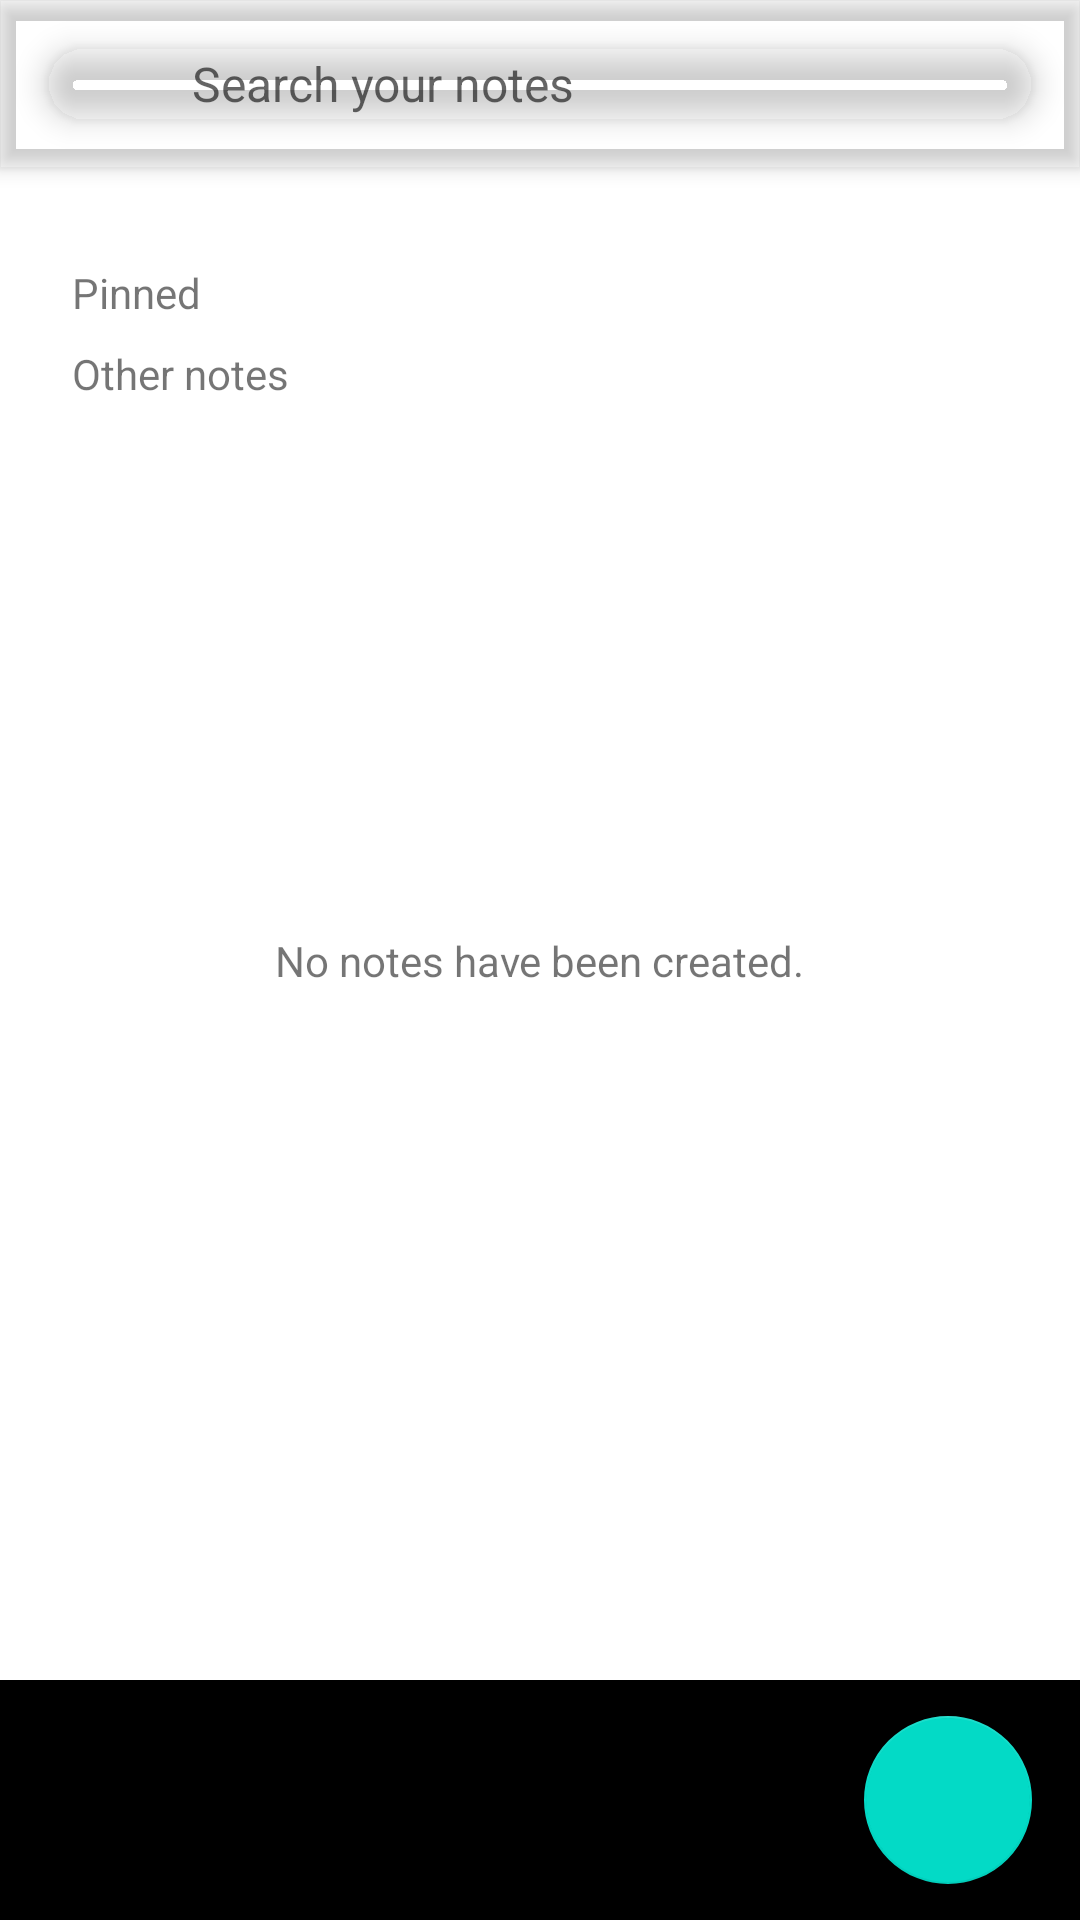

Layout XML and referenced resources for this Android screen:
<!-- AndroidManifest.xml: application theme Theme.MaterialComponents.DayNight.NoActionBar -->
<!-- res/layout/fragment_notes.xml -->
<?xml version="1.0" encoding="utf-8"?>
<androidx.drawerlayout.widget.DrawerLayout xmlns:android="http://schemas.android.com/apk/res/android"
    xmlns:app="http://schemas.android.com/apk/res-auto"
    xmlns:tools="http://schemas.android.com/tools"
    android:id="@+id/main"
    android:layout_width="match_parent"
    android:layout_height="match_parent"
    android:theme="@style/Theme.App"
    tools:context=".view.ui.MainActivity"
    tools:openDrawer="start">

    <androidx.coordinatorlayout.widget.CoordinatorLayout
        android:layout_width="match_parent"
        android:layout_height="match_parent"
        app:layout_constraintTop_toBottomOf="@id/navigation_view">

        <androidx.constraintlayout.widget.ConstraintLayout
            android:id="@+id/no_notes_container"
            android:layout_width="match_parent"
            android:layout_height="match_parent">

            <TextView
                android:layout_width="wrap_content"
                android:layout_height="wrap_content"
                android:text="@string/no_notes_have_been_created"
                app:layout_constraintBottom_toBottomOf="parent"
                app:layout_constraintEnd_toEndOf="parent"
                app:layout_constraintStart_toStartOf="parent"
                app:layout_constraintTop_toTopOf="parent" />

        </androidx.constraintlayout.widget.ConstraintLayout>

        <androidx.core.widget.NestedScrollView
            android:id="@+id/notes_container"
            android:layout_width="match_parent"
            android:layout_height="match_parent"
            android:clipToPadding="false"
            android:paddingHorizontal="16dp"
            android:paddingTop="80dp"
            android:paddingBottom="100dp"
            app:layout_behavior="@string/searchbar_scrolling_view_behavior">

            <androidx.constraintlayout.widget.ConstraintLayout
                android:layout_width="match_parent"
                android:layout_height="match_parent">

                <androidx.constraintlayout.widget.ConstraintLayout
                    android:id="@+id/pinned_notes_container"
                    android:layout_width="match_parent"
                    android:layout_height="wrap_content"
                    app:layout_constraintEnd_toEndOf="parent"
                    app:layout_constraintStart_toStartOf="parent"
                    app:layout_constraintTop_toTopOf="parent">

                    <TextView
                        android:id="@+id/tv_pinned_notes_title"
                        android:layout_width="wrap_content"
                        android:layout_height="wrap_content"
                        android:layout_margin="8dp"
                        android:text="Pinned"
                        app:layout_constraintStart_toStartOf="parent"
                        app:layout_constraintTop_toTopOf="parent" />

                    <androidx.recyclerview.widget.RecyclerView
                        android:id="@+id/rv_pinned_notes"
                        android:layout_width="match_parent"
                        android:layout_height="wrap_content"
                        android:nestedScrollingEnabled="false"
                        app:layoutManager="androidx.recyclerview.widget.StaggeredGridLayoutManager"
                        app:layout_constraintTop_toBottomOf="@id/tv_pinned_notes_title"
                        tools:listitem="@layout/item_view_notes" />


                </androidx.constraintlayout.widget.ConstraintLayout>

                <androidx.constraintlayout.widget.ConstraintLayout
                    android:id="@+id/unpinned_notes_container"
                    android:layout_width="match_parent"
                    android:layout_height="wrap_content"
                    app:layout_constraintEnd_toEndOf="parent"
                    app:layout_constraintStart_toStartOf="parent"
                    app:layout_constraintTop_toBottomOf="@id/pinned_notes_container">

                    <TextView
                        android:id="@+id/tv_unpinned_notes_title"
                        android:layout_width="wrap_content"
                        android:layout_height="wrap_content"
                        android:layout_margin="8dp"
                        android:text="Other notes"
                        app:layout_constraintStart_toStartOf="parent"
                        app:layout_constraintTop_toTopOf="parent" />

                    <androidx.recyclerview.widget.RecyclerView
                        android:id="@+id/rv_unpinned_notes"
                        android:layout_width="match_parent"
                        android:layout_height="wrap_content"
                        android:nestedScrollingEnabled="false"
                        app:layoutManager="androidx.recyclerview.widget.StaggeredGridLayoutManager"
                        app:layout_constraintTop_toBottomOf="@id/tv_unpinned_notes_title"
                        tools:listitem="@layout/item_view_notes" />


                </androidx.constraintlayout.widget.ConstraintLayout>

            </androidx.constraintlayout.widget.ConstraintLayout>

        </androidx.core.widget.NestedScrollView>


        <com.google.android.material.appbar.AppBarLayout
            android:layout_width="match_parent"
            android:layout_height="wrap_content">

            <com.google.android.material.search.SearchBar
                android:id="@+id/search_bar"
                android:layout_width="match_parent"
                android:layout_height="wrap_content"
                android:hint="@string/searchbar_hint"
                app:navigationIcon="@drawable/ic_menu_24" />
        </com.google.android.material.appbar.AppBarLayout>

        <com.google.android.material.search.SearchView
            android:layout_width="match_parent"
            android:layout_height="match_parent"
            android:hint="@string/searchbar_hint"
            app:layout_anchor="@id/search_bar">

            

        </com.google.android.material.search.SearchView>

        <com.google.android.material.bottomappbar.BottomAppBar
            android:id="@+id/bottom_app_bar"
            style="@style/Widget.Material3.BottomAppBar"
            android:layout_width="match_parent"
            android:layout_height="wrap_content"
            android:layout_gravity="bottom"
            app:menu="@menu/bottom_app_bar" />

        <com.google.android.material.floatingactionbutton.FloatingActionButton
            android:id="@+id/btn_add_note"
            android:layout_width="wrap_content"
            android:layout_height="wrap_content"
            android:contentDescription="@string/add_note"
            app:layout_anchor="@id/bottom_app_bar"
            app:srcCompat="@drawable/ic_add_24" />

    </androidx.coordinatorlayout.widget.CoordinatorLayout>

    <com.google.android.material.navigation.NavigationView
        android:id="@+id/navigation_view"
        style="@style/Widget.Material3.NavigationView"
        android:layout_width="wrap_content"
        android:layout_height="match_parent"
        android:layout_gravity="start"
        app:headerLayout="@layout/header_navigation_drawer"
        app:menu="@menu/navigation_drawer" />

</androidx.drawerlayout.widget.DrawerLayout>
<!-- res/layout/item_view_notes.xml (included above) -->
<?xml version="1.0" encoding="utf-8"?>
<androidx.constraintlayout.widget.ConstraintLayout xmlns:android="http://schemas.android.com/apk/res/android"
    xmlns:app="http://schemas.android.com/apk/res-auto"
    xmlns:tools="http://schemas.android.com/tools"
    android:layout_width="wrap_content"
    android:layout_height="wrap_content"
    android:background="@color/cardview_light_background"
    android:padding="16dp">

    <TextView
        android:id="@+id/tv_note_title"
        android:layout_width="wrap_content"
        android:layout_height="wrap_content"
        android:textSize="16sp"
        android:textStyle="bold"
        app:layout_constraintStart_toStartOf="parent"
        app:layout_constraintTop_toTopOf="parent"
        tools:text="Title" />

    <TextView
        android:id="@+id/tv_note_content"
        android:layout_width="wrap_content"
        android:layout_height="wrap_content"
        android:paddingTop="4dp"
        android:textSize="12sp"
        app:layout_constraintStart_toStartOf="parent"
        app:layout_constraintTop_toBottomOf="@id/tv_note_title"
        tools:text="Note" />


</androidx.constraintlayout.widget.ConstraintLayout>
<!-- res/layout/header_navigation_drawer.xml (included above) -->
<?xml version="1.0" encoding="utf-8"?>
<LinearLayout xmlns:android="http://schemas.android.com/apk/res/android"
    android:layout_width="match_parent"
    android:layout_height="match_parent"
    android:fitsSystemWindows="true"
    android:orientation="vertical">
    

</LinearLayout>
<!-- resources referenced by this layout -->
<resources>
  <!-- drawable ic_add_24 (drawable) -->
  <vector xmlns:android="http://schemas.android.com/apk/res/android"
      android:width="24dp"
      android:height="24dp"
      android:viewportWidth="960"
      android:viewportHeight="960">
      <path
          android:fillColor="@color/md_theme_onBackground"
          android:pathData="M440,520L200,520v-80h240v-240h80v240h240v80L520,520v240h-80v-240Z" />
  </vector>
  <!-- drawable ic_menu_24 (drawable) -->
  <vector xmlns:android="http://schemas.android.com/apk/res/android"
      android:width="24dp"
      android:height="24dp"
      android:tint="?attr/colorControlNormal"
      android:viewportWidth="960"
      android:viewportHeight="960">
      <path
          android:fillColor="@color/md_theme_onBackground"
          android:pathData="M120,720v-80h720v80L120,720ZM120,520v-80h720v80L120,520ZM120,320v-80h720v80L120,320Z" />
  
  
  </vector>
  <string name="add_note">Add note</string>
  <string name="app_name">Embark Notes</string>
  <string name="no_notes_have_been_created">No notes have been created.</string>
  <string name="searchbar_hint">Search your notes</string>
</resources>
